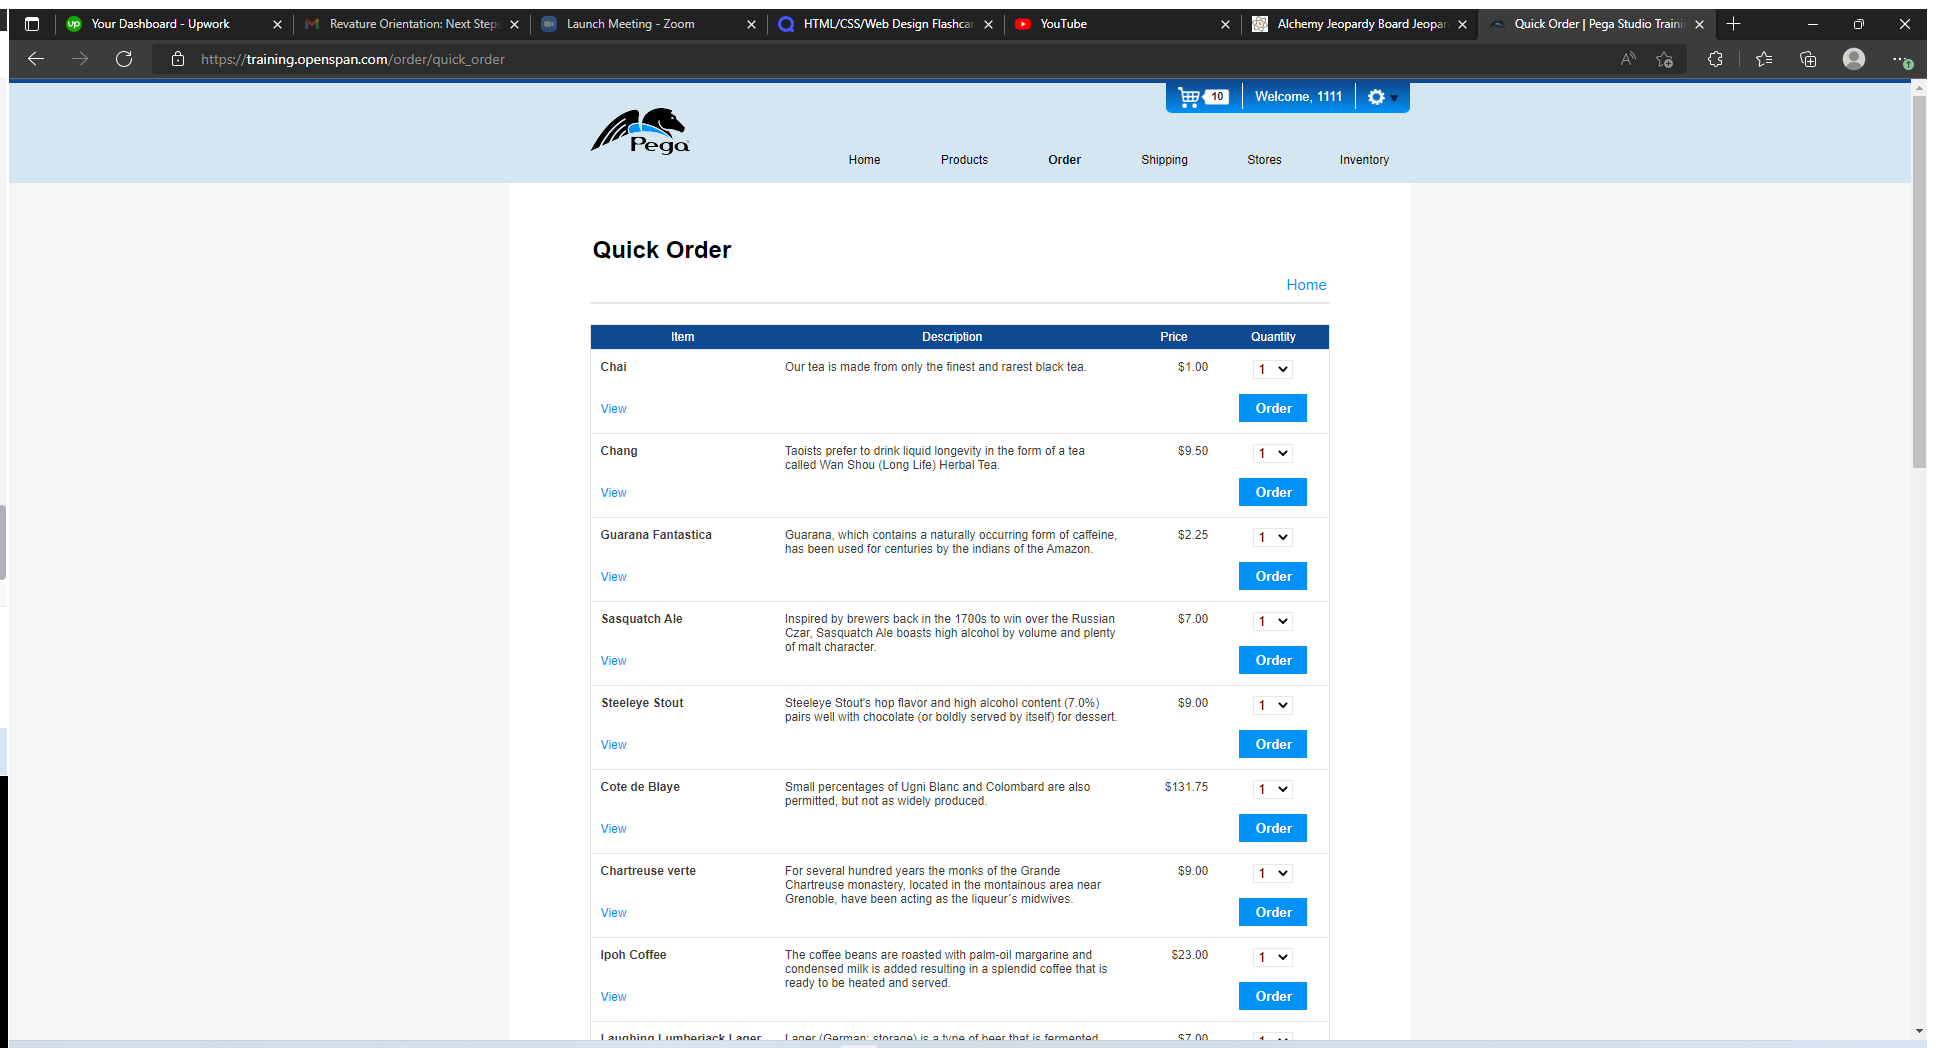
Task: Project One

Workflow: FindProduct

Step 1: Use Browser Edge: Quick Order | Pega Studio Training Web Application in window 'Quick Order | Pega Studio Training Web Application' (msedge.exe)

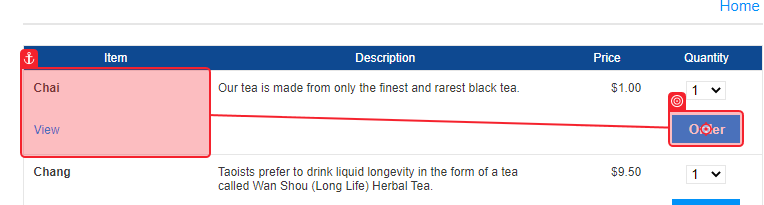
Step 2: click on 'Order'